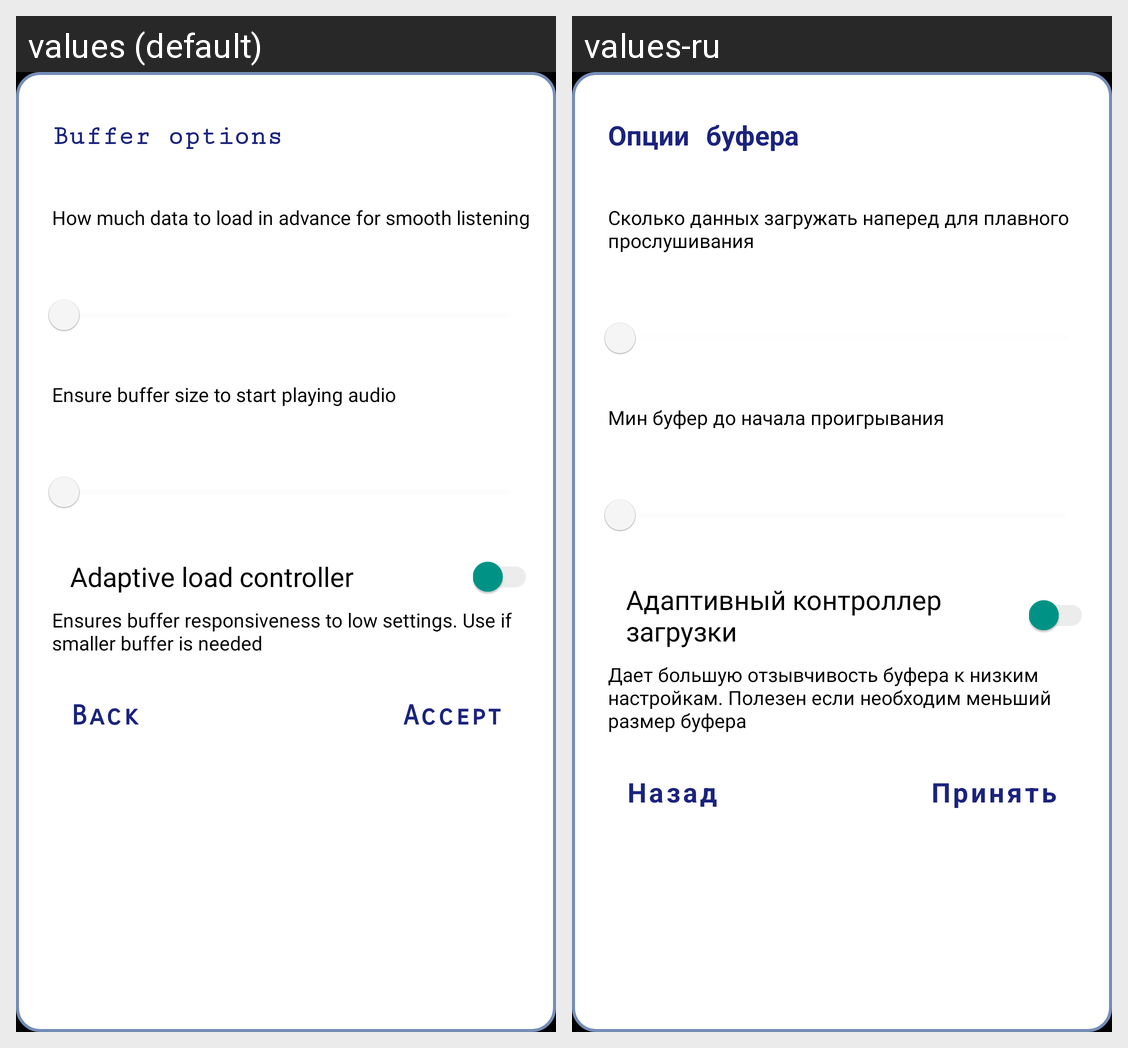

Here is an Android app screen in its default locale and in the app's own translations. Write out the translated-string differences for the strings that appear on this screen.
Android screen res/layout/dialog_buffer_settings.xml rendered under 2 locales, left to right: values (default), values-ru. Device: Nexus 5 (rendered at 1080×1920; each locale shown at half size, 540×960, under a caption strip naming it); theme splashScreenTheme.
Strings drawn on this screen, with the default value and each locale's value (text and hints the layout hard-codes, and strings that could not be matched under every locale, appear in the picture but are not listed):

buffer_options_title
  values: Buffer options
  values-ru: Опции буфера

buffer_main_hint
  values: How much data to load in advance for smooth listening
  values-ru: Сколько данных загружать наперед для плавного прослушивания

to_start_audio_title
  values: Ensure buffer size to start playing audio
  values-ru: Мин буфер до начала проигрывания

adaptive_load_controller
  values: Adaptive load controller
  values-ru: Адаптивный контроллер загрузки

adaptive_load_controller_hint
  values: Ensures buffer responsiveness to low settings. Use if smaller buffer is needed
  values-ru: Дает большую отзывчивость буфера к низким настройкам. Полезен если необходим меньший размер буфера

dialog_back_button
  values: Back
  values-ru: Назад

dialog_accept_button
  values: Accept
  values-ru: Принять
